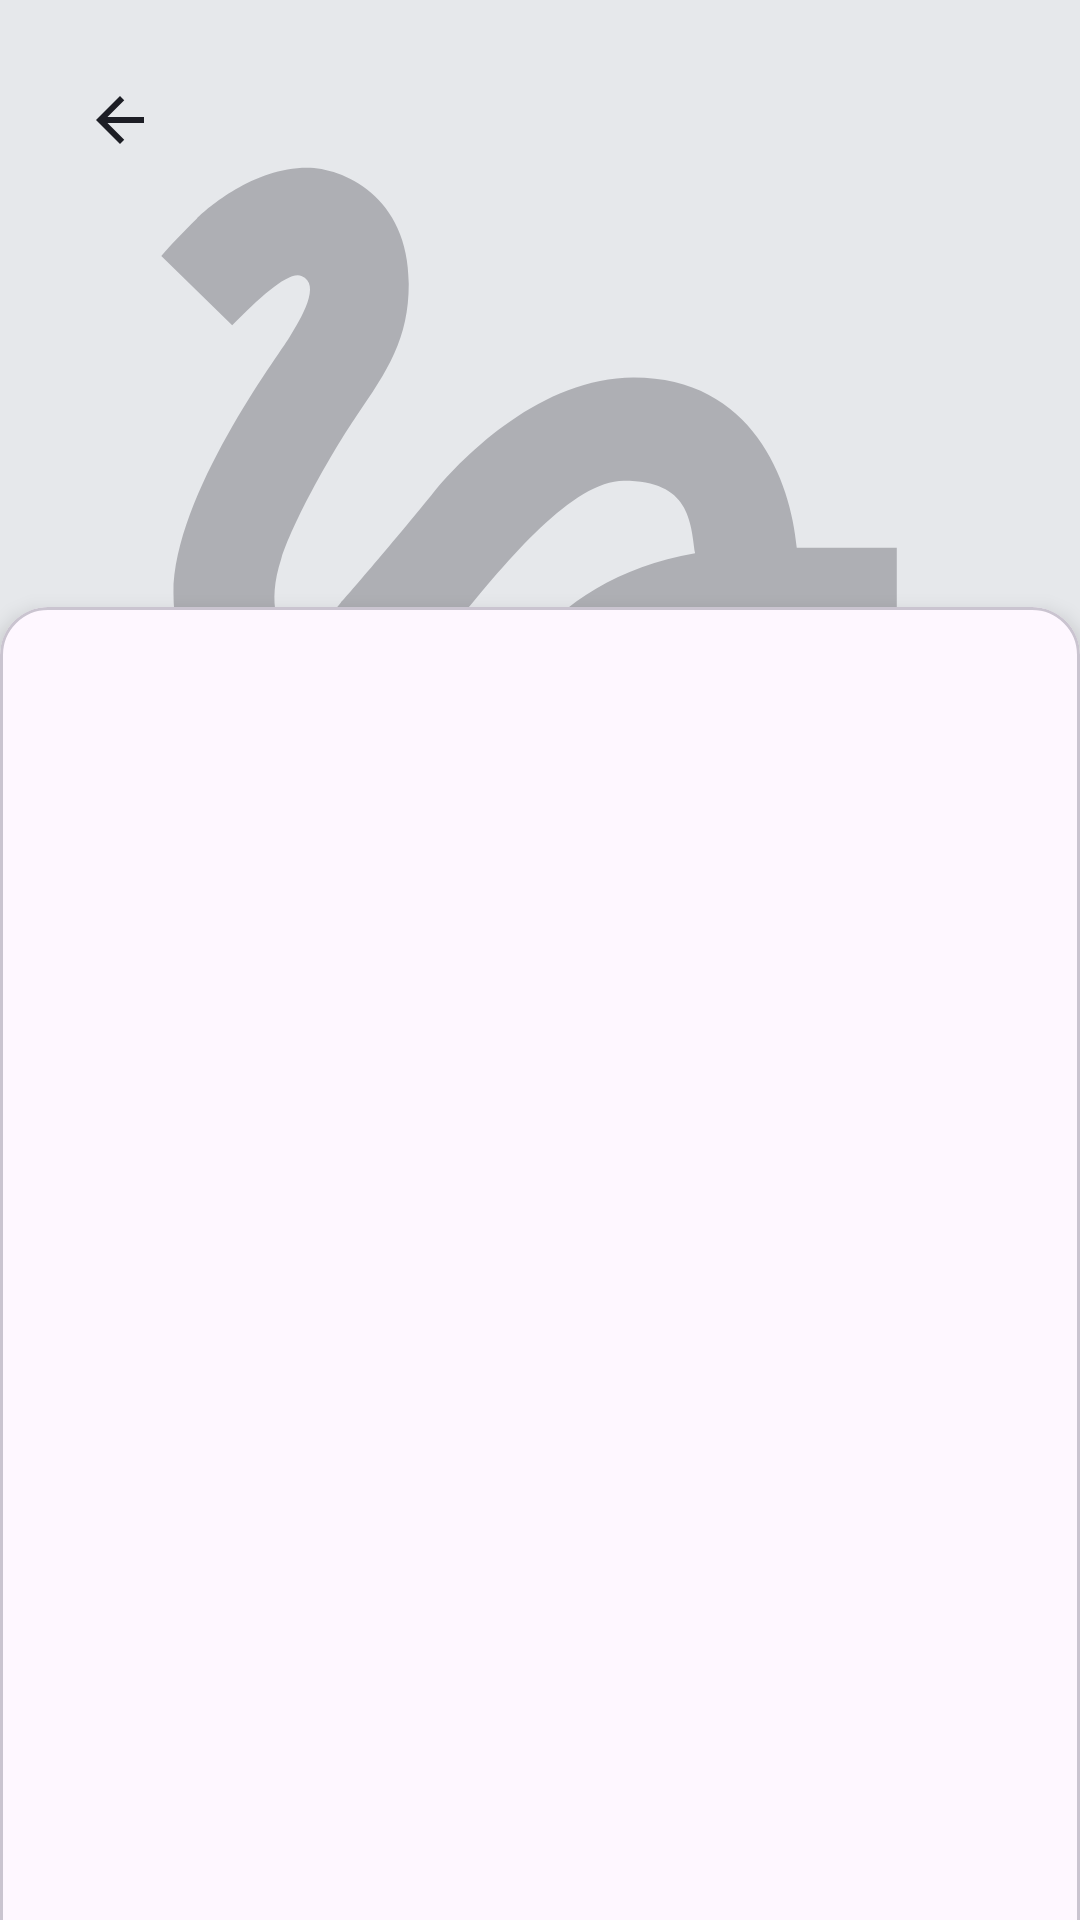

Produce the Android XML layout that renders to this screen, including the resource entries it uses.
<!-- AndroidManifest.xml: application theme Theme.PlaylistMaker -->
<!-- res/layout/fragment_playlist_detail.xml -->
<?xml version="1.0" encoding="utf-8"?>
<androidx.coordinatorlayout.widget.CoordinatorLayout
    xmlns:android="http://schemas.android.com/apk/res/android"
    xmlns:app="http://schemas.android.com/apk/res-auto"
    android:layout_width="match_parent"
    android:layout_height="match_parent"
    android:background="@color/yp_light_gray">

    <ScrollView
        android:layout_width="match_parent"
        android:layout_height="match_parent">

        <LinearLayout
            android:layout_width="match_parent"
            android:layout_height="wrap_content"
            android:orientation="vertical">

            
            <ImageView
                android:id="@+id/playlistCover"
                android:layout_width="match_parent"
                android:layout_height="360dp"
                android:scaleType="centerCrop"
                android:src="@drawable/no_image_placeholder"/>

            
            <LinearLayout
                android:layout_width="match_parent"
                android:layout_height="wrap_content"
                android:orientation="vertical"
                android:padding="16dp">

                <TextView
                    android:id="@+id/playlistTitle"
                    android:layout_width="match_parent"
                    android:layout_height="wrap_content"
                    android:textSize="24sp"
                    android:textStyle="bold"
                    android:singleLine="true"
                    android:ellipsize="end"
                    android:layout_marginStart="16dp"
                    android:layout_marginEnd="16dp"/>

                <TextView
                    android:id="@+id/playlistDescription"
                    android:layout_width="match_parent"
                    android:layout_height="wrap_content"
                    android:textSize="16sp"
                    android:singleLine="true"
                    android:ellipsize="end"
                    android:layout_marginTop="8dp"
                    android:layout_marginStart="16dp"
                    android:layout_marginEnd="16dp"/>

                <LinearLayout
                    android:id="@+id/infoLayout"
                    android:layout_width="wrap_content"
                    android:layout_height="wrap_content"
                    android:orientation="horizontal"
                    android:gravity="center"
                    android:layout_marginTop="8dp"
                    android:layout_marginStart="16dp">

                    <TextView
                        android:id="@+id/totalDurationText"
                        android:layout_width="wrap_content"
                        android:layout_height="wrap_content"
                        android:textAppearance="@style/TextAppearance.Material3.BodySmall"/>

                    <androidx.cardview.widget.CardView
                        android:layout_width="4dp"
                        android:layout_height="4dp"
                        android:layout_marginHorizontal="8dp"
                        app:cardCornerRadius="2dp"
                        app:cardBackgroundColor="@color/yp_black"/>

                    <TextView
                        android:id="@+id/trackCountText"
                        android:layout_width="wrap_content"
                        android:layout_height="wrap_content"
                        android:textAppearance="@style/TextAppearance.Material3.BodySmall"/>

                </LinearLayout>

                <LinearLayout
                    android:layout_width="wrap_content"
                    android:layout_height="wrap_content"
                    android:orientation="horizontal"
                    android:layout_marginTop="8dp"
                    android:layout_marginStart="16dp">

                    <ImageButton
                        android:id="@+id/shareButton"
                        android:layout_width="24dp"
                        android:layout_height="24dp"
                        android:src="@drawable/ic_s_share"
                        android:background="?attr/selectableItemBackgroundBorderless"
                        app:tint="@color/yp_black" />

                    <View
                        android:layout_width="8dp"
                        android:layout_height="4dp"/>

                    <ImageButton
                        android:id="@+id/menuButton"
                        android:layout_width="24dp"
                        android:layout_height="24dp"
                        android:src="@drawable/ic_more_vert"
                        android:background="?attr/selectableItemBackgroundBorderless"
                        app:tint="@color/yp_black" />

                </LinearLayout>
            </LinearLayout>
        </LinearLayout>
    </ScrollView>

    
    <com.google.android.material.card.MaterialCardView
        android:id="@+id/bottomSheet"
        android:layout_width="match_parent"
        android:layout_height="match_parent"
        app:cardCornerRadius="16dp"
        app:cardElevation="4dp"
        app:layout_behavior="com.google.android.material.bottomsheet.BottomSheetBehavior">

        <androidx.recyclerview.widget.RecyclerView
            android:id="@+id/tracksRecyclerView"
            android:layout_width="match_parent"
            android:layout_height="match_parent"/>

    </com.google.android.material.card.MaterialCardView>

    
    <View
        android:id="@+id/dimBackground"
        android:layout_width="match_parent"
        android:layout_height="match_parent"
        android:background="#80000000"
        android:visibility="gone"
        android:clickable="true"
        android:focusable="true"/>

    
    <com.google.android.material.card.MaterialCardView
        android:id="@+id/menuSheet"
        android:layout_width="match_parent"
        android:layout_height="match_parent"
        android:orientation="vertical"
        android:background="@android:color/white"
        android:padding="16dp"
        android:elevation="16dp"
        android:visibility="gone"
        app:cardCornerRadius="16dp"
        app:cardElevation="4dp"
        app:layout_behavior="com.google.android.material.bottomsheet.BottomSheetBehavior">

        <LinearLayout
            android:layout_width="match_parent"
            android:layout_height="wrap_content"
            android:orientation="vertical">

            
            <LinearLayout
                android:layout_width="match_parent"
                android:layout_height="match_parent"
                android:orientation="horizontal"
                android:padding="12dp">

                <FrameLayout
                    android:layout_width="48dp"
                    android:layout_height="48dp"
                    android:background="@drawable/rounded_corners_8"
                    android:clipToOutline="true">

                    <ImageView
                        android:id="@+id/playlistImageMenu"
                        android:layout_width="match_parent"
                        android:layout_height="match_parent"
                        android:scaleType="centerCrop"
                        android:src="@drawable/no_image_placeholder"
                        android:clipToOutline="true"/>

                </FrameLayout>

                <LinearLayout
                    android:layout_width="0dp"
                    android:layout_height="wrap_content"
                    android:layout_weight="1"
                    android:orientation="vertical"
                    android:layout_marginStart="16dp">

                    <TextView
                        android:id="@+id/playlistTitleMenu"
                        android:layout_width="match_parent"
                        android:layout_height="wrap_content"
                        android:textSize="16sp"
                        android:textStyle="bold"
                        android:maxLines="1"
                        android:ellipsize="end"
                        android:textColor="?attr/colorOnSurface"/>

                    <TextView
                        android:id="@+id/playlistInfoMenu"
                        android:layout_width="match_parent"
                        android:layout_height="wrap_content"
                        android:textSize="14sp"
                        android:textColor="?attr/colorOnSurface"
                        android:layout_marginTop="4dp"/>

                </LinearLayout>

            </LinearLayout>

            
            <TextView
                android:id="@+id/shareOption"
                android:layout_width="match_parent"
                android:layout_height="wrap_content"
                android:text="@string/share"
                android:textSize="16sp"
                android:textColor="?attr/colorOnSurface"
                android:paddingVertical="16dp"
                android:paddingStart="@dimen/primary_indent_size_16"
                android:gravity="center_vertical"/>

            
            <TextView
                android:id="@+id/editOption"
                android:layout_width="match_parent"
                android:layout_height="wrap_content"
                android:text="@string/edit"
                android:textSize="16sp"
                android:textColor="?attr/colorOnSurface"
                android:paddingVertical="16dp"
                android:paddingStart="@dimen/primary_indent_size_16"
                android:gravity="center_vertical"/>

            
            <TextView
                android:id="@+id/deleteOption"
                android:layout_width="match_parent"
                android:layout_height="wrap_content"
                android:text="@string/delete"
                android:textSize="16sp"
                android:textColor="?attr/colorOnSurface"
                android:paddingVertical="16dp"
                android:paddingStart="@dimen/primary_indent_size_16"
                android:gravity="center_vertical"/>

        </LinearLayout>
    </com.google.android.material.card.MaterialCardView>

    <ImageButton
        android:id="@+id/backButton"
        android:layout_width="48dp"
        android:layout_height="48dp"
        android:src="@drawable/ic_arrow_back"
        android:background="?attr/selectableItemBackgroundBorderless"
        android:layout_marginStart="16dp"
        android:layout_marginTop="16dp"
        app:tint="@color/yp_black" />

</androidx.coordinatorlayout.widget.CoordinatorLayout>
<!-- resources referenced by this layout -->
<resources>
  <color name="yp_black">#1A1B22</color>
  <color name="yp_light_gray">#E6E8EB</color>
  <dimen name="primary_indent_size_16">16dp</dimen>
  <!-- drawable ic_arrow_back (drawable) -->
  <vector xmlns:android="http://schemas.android.com/apk/res/android" android:alpha="0.99" android:height="24dp" android:viewportHeight="24" android:viewportWidth="24" android:width="24dp">
        
      <group>
              
          <clip-path android:pathData="M0,0h24v24h-24z"/>
              
          <path android:fillColor="#1A1B22" android:pathData="M20,11H7.83L13.42,5.41L12,4L4,12L12,20L13.41,18.59L7.83,13H20V11Z"/>
            
      </group>
      
  </vector>
  <!-- drawable ic_more_vert (drawable) -->
  <vector xmlns:android="http://schemas.android.com/apk/res/android" android:alpha="0.99" android:height="16dp" android:viewportHeight="16" android:viewportWidth="4" android:width="4dp">
        
      <path android:fillColor="#1A1B22" android:pathData="M4,2C4,0.9 3.1,-0 2,-0C0.9,-0 -0,0.9 -0,2C-0,3.1 0.9,4 2,4C3.1,4 4,3.1 4,2ZM4,14C4,12.9 3.1,12 2,12C0.9,12 -0,12.9 -0,14C-0,15.1 0.9,16 2,16C3.1,16 4,15.1 4,14ZM4,8C4,6.9 3.1,6 2,6C0.9,6 -0,6.9 -0,8C-0,9.1 0.9,10 2,10C3.1,10 4,9.1 4,8Z"/>
      
  </vector>
  <!-- drawable no_image_placeholder: png bitmap (drawable, 1052 bytes) -->
  <string name="delete" translatable="false">Удалить плейлист</string>
  <string name="edit" translatable="false">Редактировать информацию</string>
  <string name="share" translatable="false">Поделиться</string>
  <style name="Theme.PlaylistMaker" parent="Base.Theme.PlaylistMaker">
          
          <item name="colorPrimary">@color/yp_white</item>
          <item name="colorPrimaryVariant">@color/yp_blue</item>
          <item name="colorPrimaryInverse">@color/yp_white</item>
          
          <item name="colorSecondary">@color/yp_gray</item>
          <item name="colorOnSecondary">@color/yp_light_gray</item>
          
          <item name="colorOnPrimary">@color/yp_black</item>
          <item name="colorSecondaryVariant">@color/yp_light_gray</item>
          <item name="colorPrimaryContainer">@color/yp_gray</item>
          <item name="colorOnPrimarySurface">@color/yp_gray</item>
  
          <item name="android:windowLightStatusBar">true</item>
  
          <item name="createPlaylistButtonBackground">@color/create_playlist_button_bg_dark</item>
          <item name="createPlaylistButtonText">@color/create_playlist_button_text_dark</item>
  
      </style>
  <style name="Base.Theme.PlaylistMaker" parent="Theme.Material3.DayNight.NoActionBar">
          <item name="createPlaylistButtonBackground">@color/create_playlist_button_bg_light</item>
          <item name="createPlaylistButtonText">@color/create_playlist_button_text_light</item>
      </style>
  <color name="yp_white">#FFFFFFFF</color>
  <color name="yp_blue">#3772E7</color>
  <color name="yp_gray">#AEAFB4</color>
  <color name="create_playlist_button_bg_dark">@color/yp_white</color>
  <color name="create_playlist_button_text_dark">@color/yp_black</color>
  <color name="create_playlist_button_bg_light">@color/yp_black</color>
  <color name="create_playlist_button_text_light">@color/yp_white</color>
</resources>
